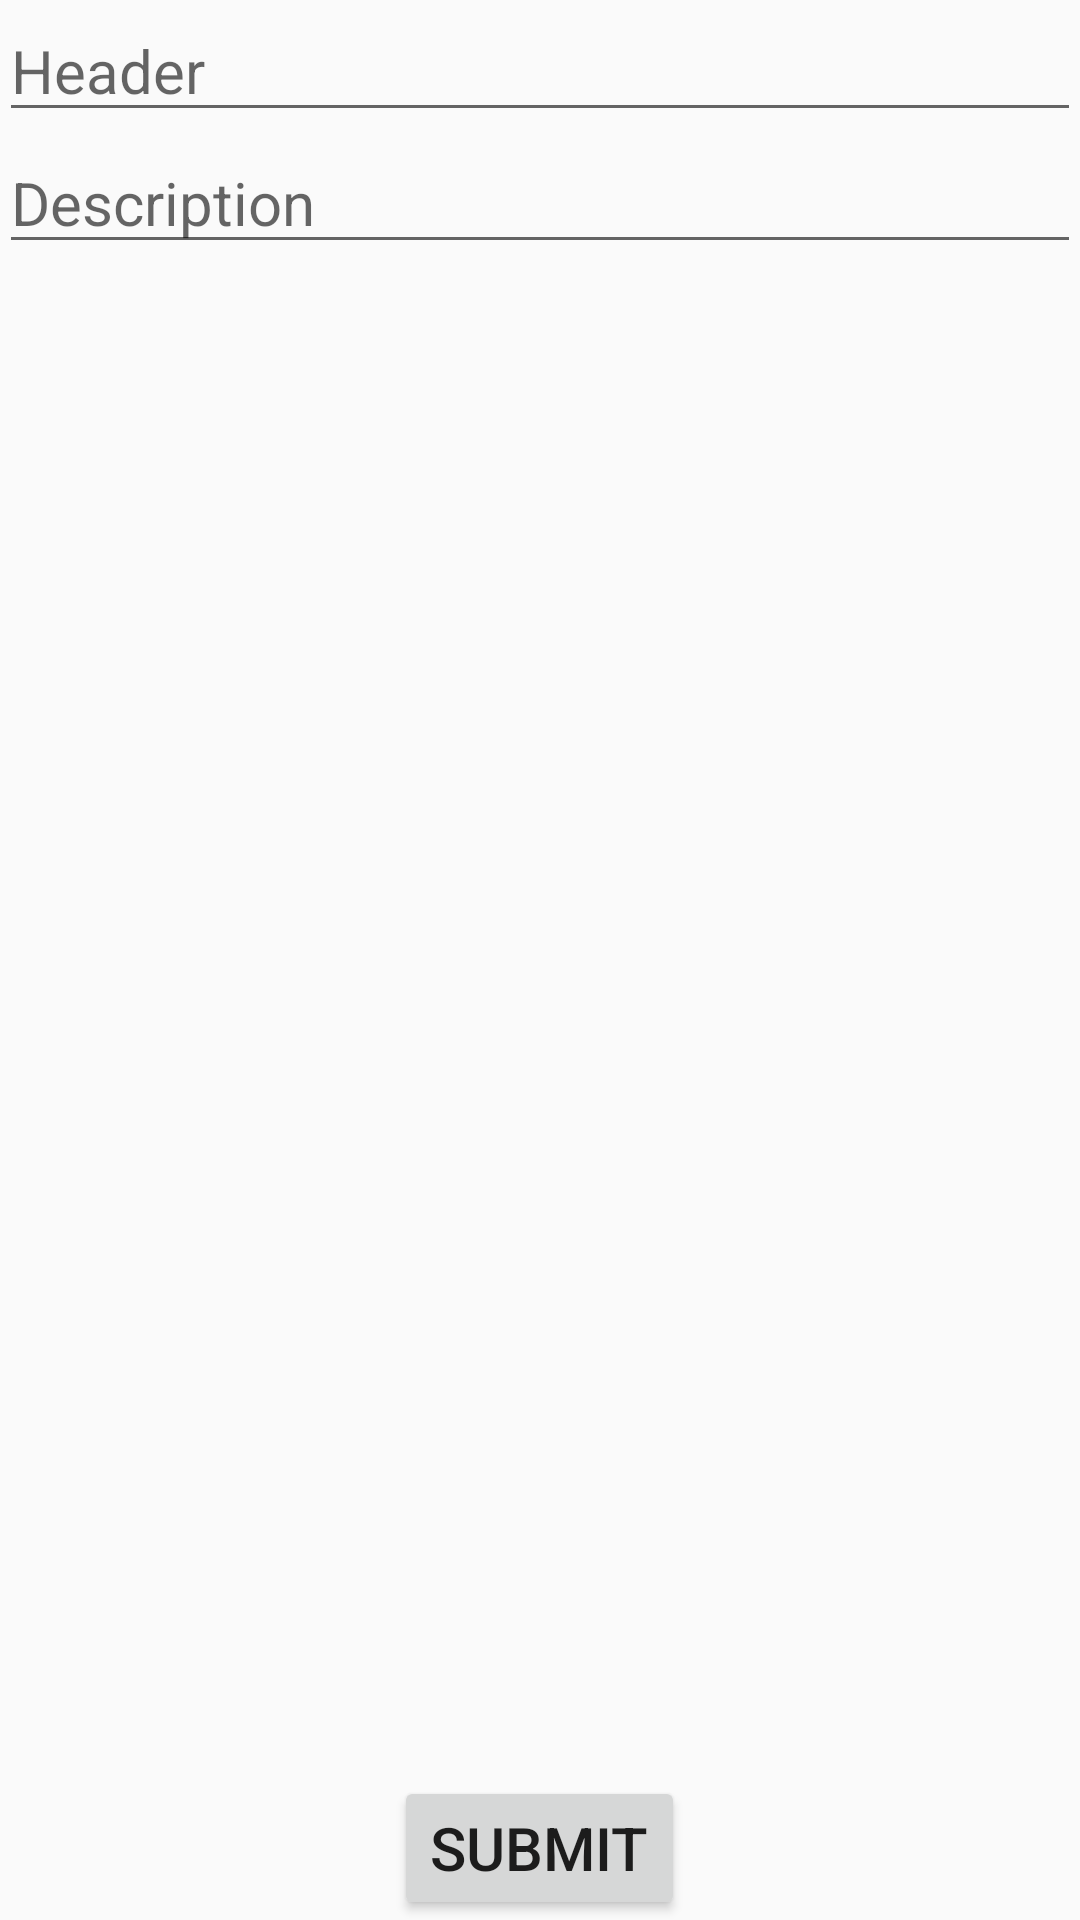

Write the Android layout XML for this screen, with the resource values it uses.
<!-- AndroidManifest.xml: application theme AppTheme -->
<!-- res/layout/activity_add_schemes.xml -->
<?xml version="1.0" encoding="utf-8"?>
<RelativeLayout xmlns:android="http://schemas.android.com/apk/res/android"
    xmlns:tools="http://schemas.android.com/tools"
    android:layout_width="match_parent"
    android:layout_height="match_parent"
    android:paddingBottom="@dimen/activity_vertical_margin"
    android:paddingLeft="@dimen/activity_horizontal_margin"
    android:paddingRight="@dimen/activity_horizontal_margin"
    android:paddingTop="@dimen/activity_vertical_margin"
    tools:context="world.selfiewithdaughter.www.selfiewithdaughter.AddSchemesActivity">

    <EditText
        android:hint="Header"
        android:id="@+id/schemeHeading"
        android:layout_width="match_parent"
        android:layout_height="wrap_content"
        android:maxLength="40"
        android:maxLines="1"/>

    <EditText
        android:hint="Description"
        android:id="@+id/schemeDescription"
        android:layout_below="@+id/schemeHeading"
        android:layout_width="match_parent"
        android:layout_height="wrap_content"/>

    <Button
        android:id="@+id/addSchemeButton"
        android:layout_width="wrap_content"
        android:layout_height="wrap_content"
        android:layout_alignParentBottom="true"
        android:text="Submit"
        android:layout_centerHorizontal="true"/>

</RelativeLayout>
<!-- resources referenced by this layout -->
<resources>
  <style name="AppTheme" parent="Theme.AppCompat.Light.DarkActionBar">
          
          <item name="colorPrimary">#E67817</item>
          <item name="colorPrimaryDark">@android:color/holo_orange_dark</item>
          <item name="colorAccent">@android:color/holo_orange_light</item>
          <item name="android:textSize">20sp</item>
      </style>
</resources>
